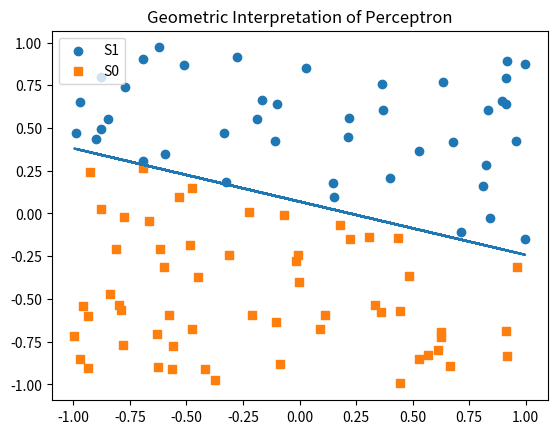
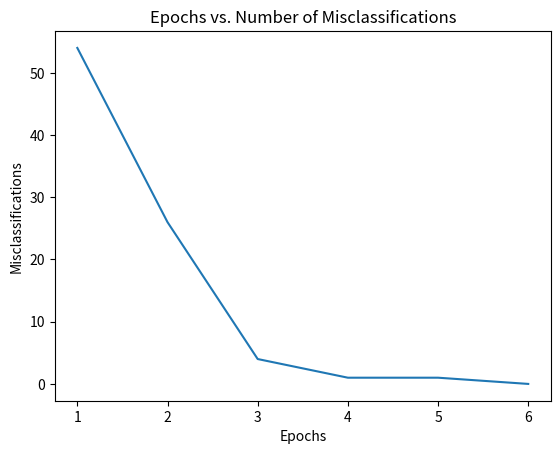
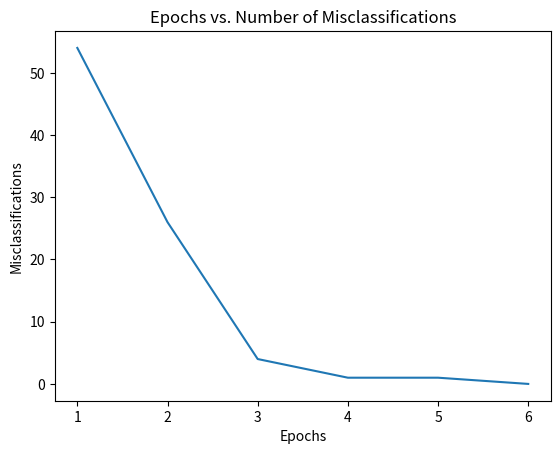
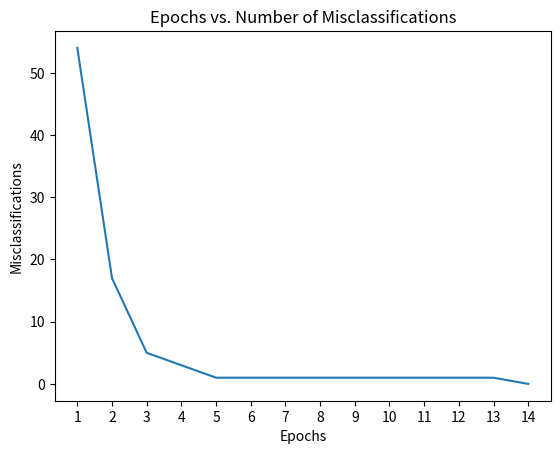
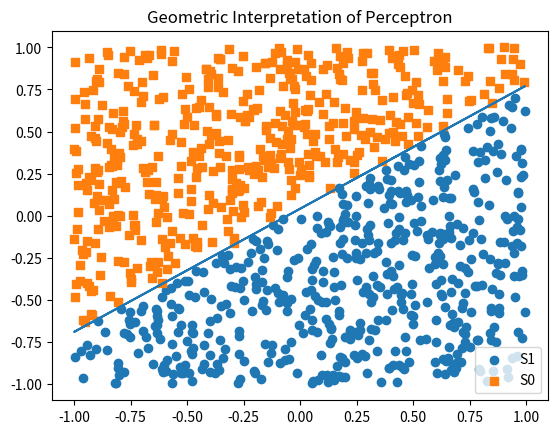
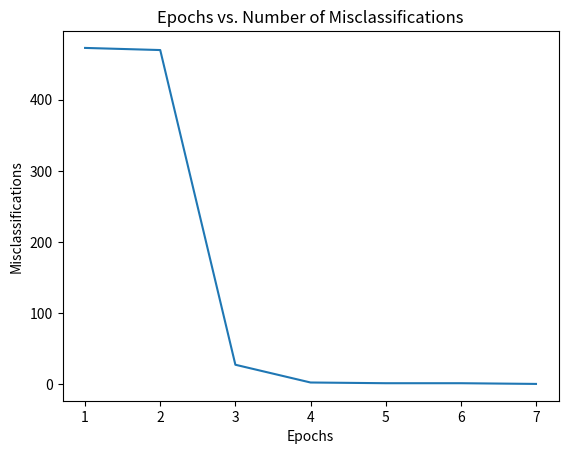
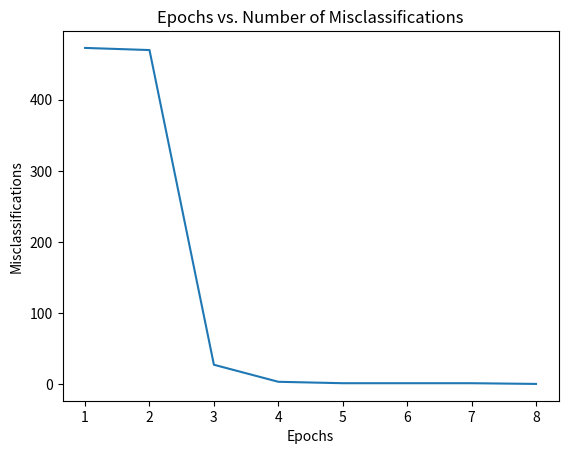
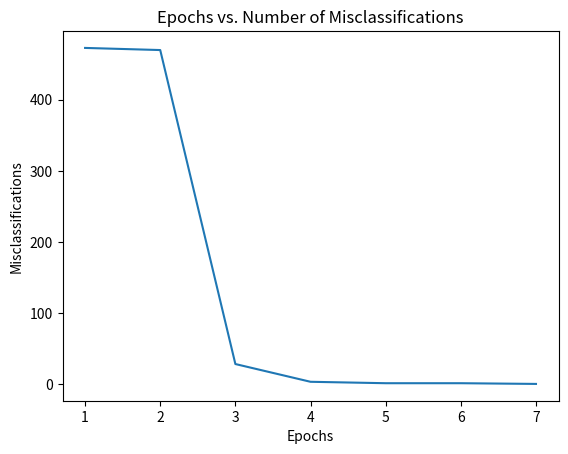

Python code for these plots, in order:
import numpy as np, matplotlib.pyplot as plt

seed = 112
np.random.seed(seed)
N_values = [100, 1000]

print('****************************seed = {}****************************'.format(seed))
for N in N_values:
    print('*********************N = {}*********************'.format(N))
    
    # (a) Geometric Interpretation of Perceptron

    # Consider following as Optimal Weights
    w0 = np.random.uniform(-0.25,0.25,1)
    w1 = np.random.uniform(-1,1,1)
    w2 = np.random.uniform(-1,1,1)

    # Create sets S (containing 100 vectors), S1 (x.w^T >= 0), S0 (x.W^T < 0)
    S, S1, S0, W = [], [], [], []
    for i in range(N):
        vec_x = np.random.uniform(-1, 1, 2)
        S.append(vec_x.tolist())
        w = w0 + w1*vec_x[0] + w2*vec_x[1]
        W.append(w)
        if w >= 0:
            S1.append(vec_x)
        else:
            S0.append(vec_x)

    # Plot S1
    x1 = [item[0] for item in S1]
    x2 = [item[1] for item in S1]
    plt.figure()
    plt.scatter(x1, x2, marker='o', label='S1')

    # Plot S0
    x1 = [item[0] for item in S0]
    x2 = [item[1] for item in S0]
    plt.scatter(x1, x2, marker='s', label='S0')

    # Plot w_0 + w_1x_1 + w_2x_2 = 0, the separator line
    x = [item[0] for item in S]
    y = [(-w0 - w1*item[0])/w2 for item in S]
    plt.plot(x, y)

    plt.legend()
    plt.title('Geometric Interpretation of Perceptron')
    plt.savefig('Geometric Interpretation of Perceptron_N_{}.pdf'.format(N))

    print('Optimal weights: {} {} {}'.format(w0, w1, w2))
    
    # (b) Perceptron Training algorithm
    
    # Initial Weights - same for all eta values
    w0_i = np.random.uniform(-1,1,1)
    w1_i = np.random.uniform(-1,1,1)
    w2_i = np.random.uniform(-1,1,1)

    eta_values = [1, 10, 0.1]
    for eta in eta_values:
        print('*******Training for eta = {}*******'.format(eta))
        w0_p = w0_i; w1_p = w1_i; w2_p = w2_i
        
        print('Initial weights: {} {} {}'.format(w0_p, w1_p, w2_p))
        
        epochs = 0
        misclassified_arr = []
        
        while(True):
            misclassified = 0
            w0_pp = w0_p; w1_pp = w1_p; w2_pp = w2_p
            for i in range(N):
                w = w0_p + w1_p * S[i][0] + w2_p * S[i][1]
                
                if w>=0 and W[i]<0:                 # Case1 misclassification
                    misclassified += 1
                    w0_pp = w0_pp - eta*1
                    w1_pp = w1_pp - eta*S[i][0]
                    w2_pp = w2_pp - eta*S[i][1]
                
                elif w<0 and W[i]>=0:               # Case2 misclassification
                    misclassified += 1
                    w0_pp = w0_pp + eta*1
                    w1_pp = w1_pp + eta*S[i][0]
                    w2_pp = w2_pp + eta*S[i][1]

            epochs += 1
            w0_p = w0_pp; w1_p = w1_pp; w2_p = w2_pp # Update weights only after the epoch
            misclassified_arr.append(misclassified)
            if misclassified == 0:                   # Convergence condition
                break
        
        print('Final weights: {} {} {}'.format(w0_p, w1_p, w2_p))
        print('Epochs taken:' , epochs)
        
        # Plot epochs vs. misclassifications 
        epoch_arr = list(range(1, epochs+1))
        plt.figure()
        plt.xlabel('Epochs')
        plt.ylabel('Misclassifications')
        plt.xticks(epoch_arr)
        plt.plot(epoch_arr, misclassified_arr)
        plt.title('Epochs vs. Number of Misclassifications')
        plt.savefig('eta_{}_N_{}.pdf'.format(eta, N))